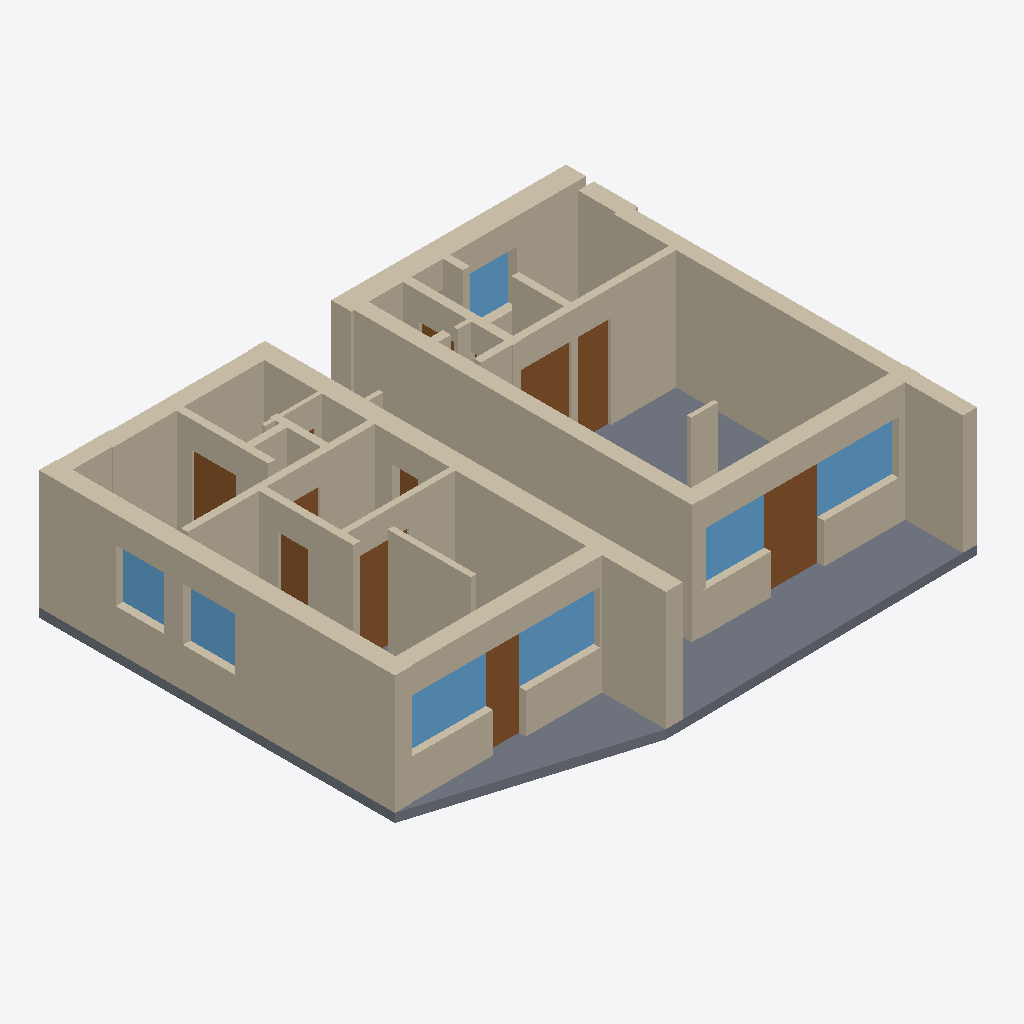
Isometric view of an IFC building model (IFC-SPF (STEP), schema IFC4, length unit millimetre), seen from the south-west, elements coloured by IFC class: 26 walls (beige), 10 doors (brown), 7 windows (light blue), 1 slab (grey).
Extent 12.0 m × 9.5 m × 2.9 m (x, y, z). Elements (46): 26 IfcWall, 12 IfcDoor, 7 IfcWindow, 1 IfcSlab.

HEADER;
FILE_DESCRIPTION(('ViewDefinition[DesignTransferView]'),'2;1');
FILE_NAME('/dev/null','2026-10-31T15:55:18-05:00',(''),(''),'IfcOpenShell 0.9.0.post1','IfcOpenShell 0.9.0.post1','Nobody');
FILE_SCHEMA(('IFC4'));
ENDSEC;
DATA;
#1=IFCPROJECT('0TlI2OIor7hQZDvJ2BsNmH',$,'input_12539',$,$,$,$,(#10),#5);
#12=IFCSITE('1$AheM4mr9s8VzLBuKUl9l',$,'Site',$,$,$,$,$,$,$,$,$,$,$);
#13=IFCBUILDING('1b8Dtq0tf00QiQkSwiplBd',$,'Building',$,$,$,$,$,$,$,$,$);
#14=IFCBUILDINGSTOREY('3fb99ZpTb7kRNkv3hzVcVm',$,'Level 1',$,$,$,$,$,$,$);
#995=IFCWALL('3bzPqH_sz71hZpZLGKPWd9',$,'ExtWall-15',$,$,#1016,#1006,$,$);
#1785=IFCSLAB('27tbDu2qLBiOY_3edyb19I',$,'Floor slab',$,$,#1802,#1792,$,$);
#1541=IFCWALL('1pblCAqqb9vBErf8TQKxxu',$,'ExtWall-25',$,$,#1562,#1552,$,$);
#1387=IFCWALL('1OmKoZS112XehBOrHTx$MY',$,'ExtWall-21',$,$,#1408,#1398,$,$);
#1314=IFCWALL('2ivpVE9mH30h$WlQkk5Lwb',$,'IntWall-20',$,$,#1335,#1325,$,$);
#18=IFCWALL('2JgwuM2mDFhhwSjSSpNJLY',$,'ExtWall-1',$,$,#40,#29,$,$);
#184=IFCWALL('2ihOKFMRL5IAVYGzXbV9Oq',$,'ExtWall-2',$,$,#205,#195,$,$);
#822=IFCWALL('3gCthodk51pOo3N1MBZs24',$,'ExtWall-12',$,$,#843,#833,$,$);
#449=IFCWALL('2r657PpaP4HRU13P$CSMjs',$,'IntWall-5',$,$,#470,#460,$,$);
#941=IFCWALL('3Vc8CzXvX93PEMEGcn9av$',$,'ExtWall-13',$,$,#962,#952,$,$);
#568=IFCWALL('3hNTxdSs1A8ucJ6NojG864',$,'IntWall-6',$,$,#589,#579,$,$);
#1114=IFCWALL('0YZ$1SJF1BU8cc__0aVYmk',$,'IntWall-16',$,$,#1135,#1125,$,$);
#1260=IFCWALL('2XOKZ6k1X2WeU5tZZ2Fv4$',$,'IntWall-18',$,$,#1281,#1271,$,$);
#376=IFCWALL('3uTGWqi$jCJf4CH5MiO9Sd',$,'IntWall-4',$,$,#397,#387,$,$);
#1187=IFCWALL('3npfINkl91l80iKzqsFX0x',$,'IntWall-17',$,$,#1208,#1198,$,$);
#69=IFCDOOR('1m913I$Pr8U81wMscEM$iv',$,$,$,$,#91,#80,$,$,$,$,$,$);
#161=IFCWINDOW('2bEgb0qxPDvxmKxc0n8MZY',$,$,$,$,#183,#172,$,$,$,$,$,$);
#326=IFCWINDOW('1tuD9WqMP9ABECvk_RL2kM',$,$,$,$,#348,#337,$,$,$,$,$,$);
#280=IFCWINDOW('2meesDAJ1648xLsJDGVr_H',$,$,$,$,#302,#291,$,$,$,$,$,$);
#1414=IFCWALL('1lf0yE2bj09x69YS6Fg_EX',$,'IntWall-22',$,$,#1435,#1425,$,$);
#1568=IFCWALL('3dwrUCbX5EwgFbMFWTMKoO',$,'ExtWall-26',$,$,#1589,#1579,$,$);
#115=IFCWINDOW('3nKER0qTr0Ju4YoolwlOcG',$,$,$,$,#137,#126,$,$,$,$,$,$);
#234=IFCDOOR('1kPlY7LavDmwaR1OySjT92',$,$,$,$,#256,#245,$,$,$,$,$,$);
#499=IFCDOOR('38nL_1DK5CdRMFPCRGqg2L',$,$,$,$,#521,#510,$,$,$,$,$,$);
#1514=IFCWALL('0mPWGZwrH3KgmRgEU57DpO',$,'IntWall-24',$,$,#1535,#1525,$,$);
#426=IFCDOOR('3PLmZpRfj99e$lzVuZSH_r',$,$,$,$,#448,#437,$,$,$,$,$,$);
#1045=IFCWINDOW('3VRt1O1tb4TAPcSkxA3g2a',$,$,$,$,#1067,#1056,$,$,$,$,$,$);
#349=IFCWALL('0cVnLC0Rn4hev32kgov3ap',$,'IntWall-3',$,$,#370,#360,$,$);
#545=IFCDOOR('2$OpRUQSj5n9ZLZGlMdziT',$,$,$,$,#567,#556,$,$,$,$,$,$);
#1091=IFCWINDOW('1o$oe0G3j2uPXQMG2_l3Qu',$,$,$,$,#1113,#1102,$,$,$,$,$,$);
#1237=IFCDOOR('17J1F8Y3v04xdT1OyNHLqy',$,$,$,$,#1259,#1248,$,$,$,$,$,$);
#968=IFCWALL('0N7d7icFrAd83v4nleeEQs',$,'ExtWall-14',$,$,#989,#979,$,$);
#918=IFCWINDOW('1RlkYu1hb4FQl6SAM949W$',$,$,$,$,#940,#929,$,$,$,$,$,$);
#1287=IFCWALL('3n58t1Ddn6Pgjub_dsiq5p',$,'IntWall-19',$,$,#1308,#1298,$,$);
#1164=IFCDOOR('1bgdGM88v2y95MYs9IwgKo',$,$,$,$,#1186,#1175,$,$,$,$,$,$);
#749=IFCWALL('2ynUymQmv1WRtsLHX0gE3L',$,'IntWall-11',$,$,#770,#760,$,$);
#1487=IFCWALL('0xHKSHzXzBJRBP1EiRqqG1',$,'IntWall-23',$,$,#1508,#1498,$,$);
#722=IFCWALL('02DMklQcvF6O7Ei0uqlGUb',$,'IntWall-10',$,$,#743,#733,$,$);
#668=IFCWALL('363WfIaIX8rfgVyCSrjXjO',$,'IntWall-8',$,$,#689,#679,$,$);
#618=IFCDOOR('2RyBkN_fX8oQiIY8tEDVwp',$,$,$,$,#640,#629,$,$,$,$,$,$);
#1364=IFCDOOR('1Yk2J3reX8mvvx4AgRQhkD',$,$,$,$,#1386,#1375,$,$,$,$,$,$);
#695=IFCWALL('1NeD1JmB1E698lFFZxK9Et',$,'IntWall-9',$,$,#716,#706,$,$);
#641=IFCWALL('3$Lb7bCMvAbPL2dfruVeeL',$,'IntWall-7',$,$,#662,#652,$,$);
#1464=IFCDOOR('2XkI01v$n6geDxk6HCqbRw',$,$,$,$,#1486,#1475,$,$,$,$,$,$);
ENDSEC;
